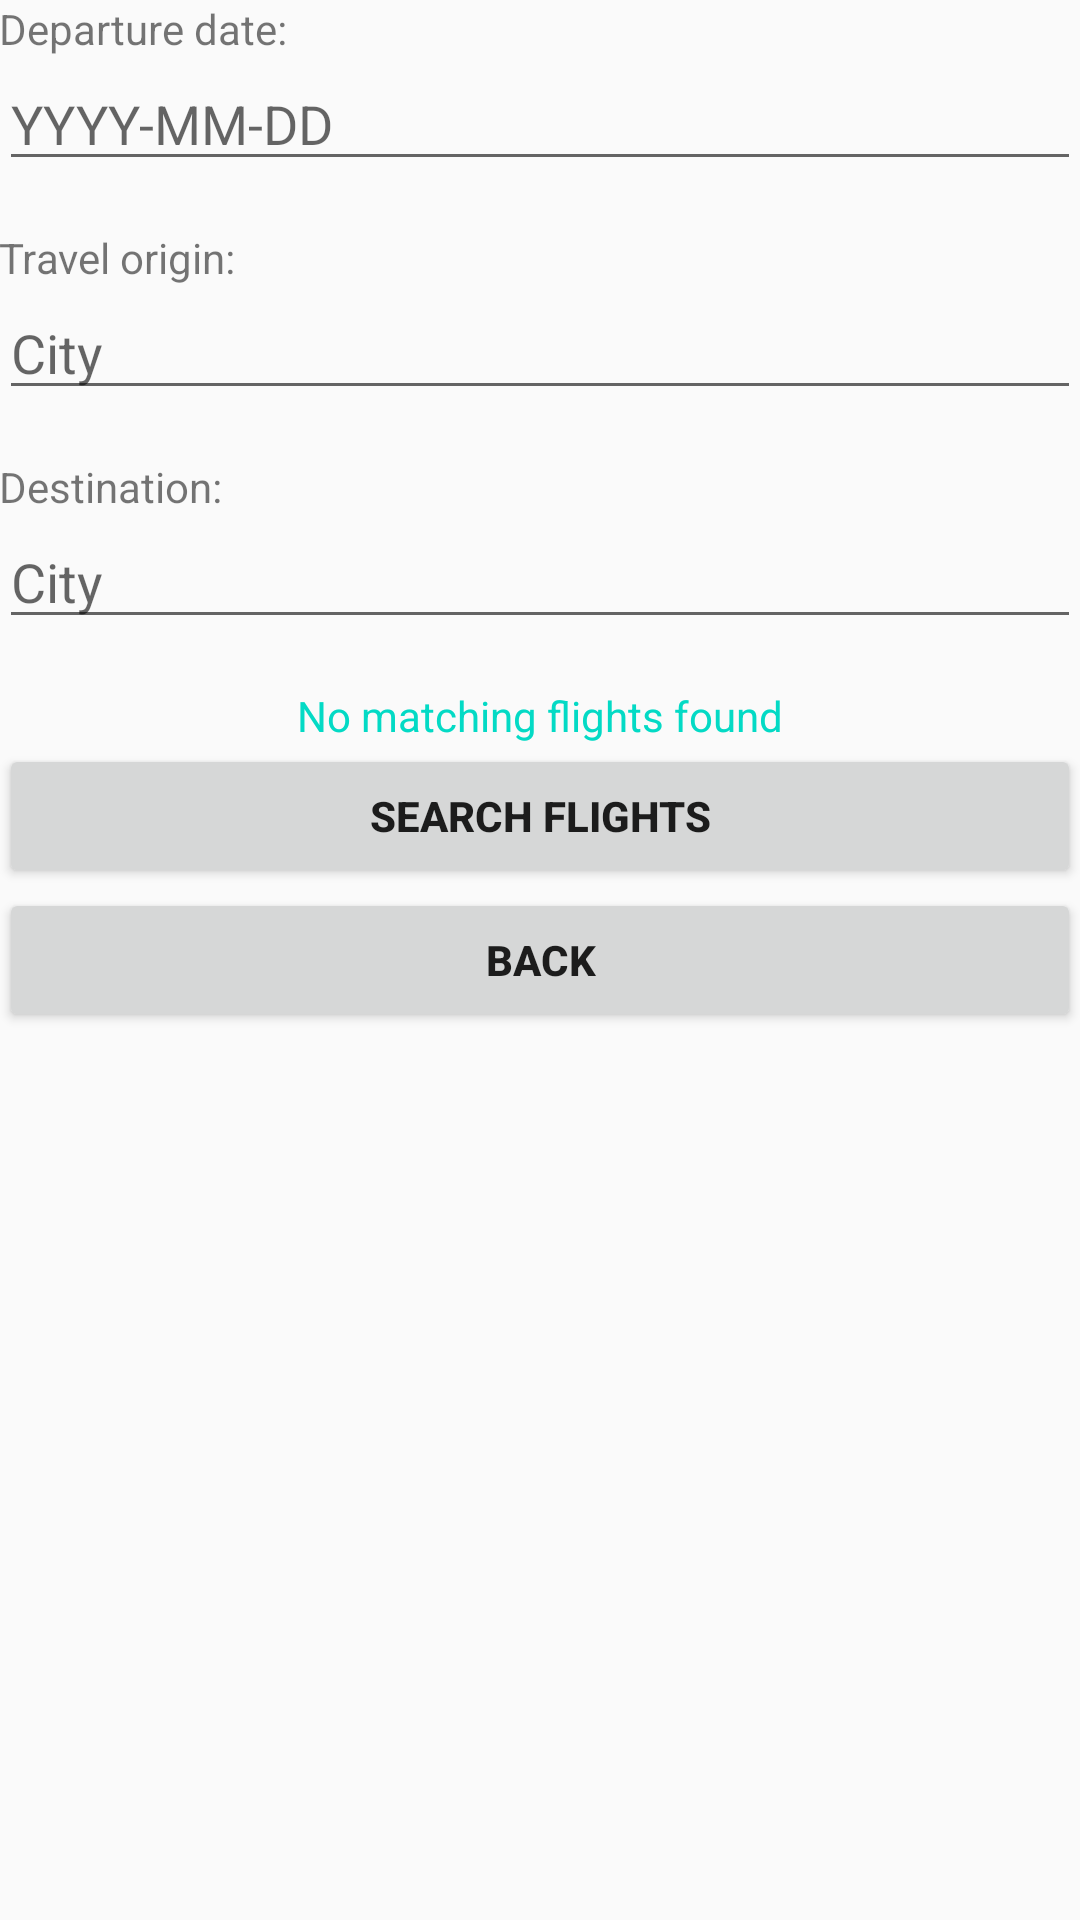

Write the Android layout XML for this screen, with the resource values it uses.
<!-- AndroidManifest.xml: application theme AppTheme -->
<!-- res/layout/content_search_flights.xml -->
<?xml version="1.0" encoding="utf-8"?>
<LinearLayout
    xmlns:android="http://schemas.android.com/apk/res/android"
    xmlns:app="http://schemas.android.com/apk/res-auto"
    xmlns:tools="http://schemas.android.com/tools"
    android:layout_width="match_parent"
    android:layout_height="match_parent"
    android:padding="@dimen/activity_vertical_margin"
    android:orientation="vertical"
    app:layout_behavior="@string/appbar_scrolling_view_behavior"
    tools:context="com.csc207.project.flights.SearchFlightsActivity"
    tools:showIn="@layout/activity_search_flights">

    <TextView
        android:layout_width="match_parent"
        android:text="Departure date:"
        android:layout_height="wrap_content" />

    <EditText
        android:id="@+id/etFlightDepDate"
        android:layout_width="match_parent"
        android:layout_marginBottom="16dp"
        android:layout_height="wrap_content"
        android:inputType="date"
        android:maxLines="1"
        android:singleLine="true"
        android:hint="YYYY-MM-DD"/>

    <TextView
        android:layout_width="match_parent"
        android:text="Travel origin:"
        android:layout_height="wrap_content" />

    <EditText
        android:id="@+id/etFlightOrigin"
        android:layout_width="match_parent"
        android:layout_marginBottom="16dp"
        android:layout_height="wrap_content"
        android:maxLines="1"
        android:singleLine="true"
        android:hint="City"/>

    <TextView
        android:layout_width="match_parent"
        android:text="Destination:"
        android:layout_height="wrap_content" />

    <EditText
        android:id="@+id/etFlightDest"
        android:layout_width="match_parent"
        android:layout_marginBottom="16dp"
        android:layout_height="wrap_content"
        android:maxLines="1"
        android:singleLine="true"
        android:hint="City"/>


    <TextView
        android:id="@+id/tvFlightsError"
        android:layout_width="wrap_content"
        android:layout_height="wrap_content"
        android:layout_gravity="center"
        android:text="No matching flights found"
        android:textColor="@color/colorAccent"/>

    <Button
        android:id="@+id/bSearchFlights"
        android:text="Search flights"
        android:textStyle="bold"
        android:layout_width="match_parent"
        android:layout_height="wrap_content" />

    <Button
        android:id="@+id/bToMenu"
        android:text="Back"
        android:textStyle="bold"
        android:layout_width="match_parent"
        android:layout_height="wrap_content" />

</LinearLayout>
<!-- res/layout/activity_search_flights.xml (included above) -->
<?xml version="1.0" encoding="utf-8"?>
<android.support.design.widget.CoordinatorLayout
    xmlns:android="http://schemas.android.com/apk/res/android"
    xmlns:app="http://schemas.android.com/apk/res-auto"
    xmlns:tools="http://schemas.android.com/tools"
    android:layout_width="match_parent"
    android:layout_height="match_parent"
    android:fitsSystemWindows="true"
    tools:context="com.csc207.project.flights.SearchFlightsActivity">

    <android.support.design.widget.AppBarLayout
        android:layout_width="match_parent"
        android:layout_height="wrap_content"
        android:theme="@style/AppTheme.AppBarOverlay">

        <android.support.v7.widget.Toolbar
            android:id="@+id/toolbar"
            android:layout_width="match_parent"
            android:layout_height="?attr/actionBarSize"
            android:background="?attr/colorPrimary"
            app:popupTheme="@style/AppTheme.PopupOverlay"/>

    </android.support.design.widget.AppBarLayout>

    <include layout="@layout/content_search_flights"/>

</android.support.design.widget.CoordinatorLayout>
<!-- resources referenced by this layout -->
<resources>
  <style name="AppTheme.AppBarOverlay" parent="ThemeOverlay.AppCompat.Dark.ActionBar" />
  <style name="AppTheme.PopupOverlay" parent="ThemeOverlay.AppCompat.Light" />
  <style name="AppTheme" parent="Theme.AppCompat.Light.DarkActionBar">
          
          <item name="colorPrimary">@color/colorPrimary</item>
          <item name="colorPrimaryDark">@color/colorPrimaryDark</item>
          <item name="colorAccent">@color/colorAccent</item>
      </style>
  <!-- not gathered from this repository: default colours our renderer supplied (Android Studio template values) -->
  <color name="colorPrimary">#FF6200EE</color>
  <color name="colorPrimaryDark">#FF3700B3</color>
  <color name="colorAccent">#FF03DAC5</color>
</resources>
